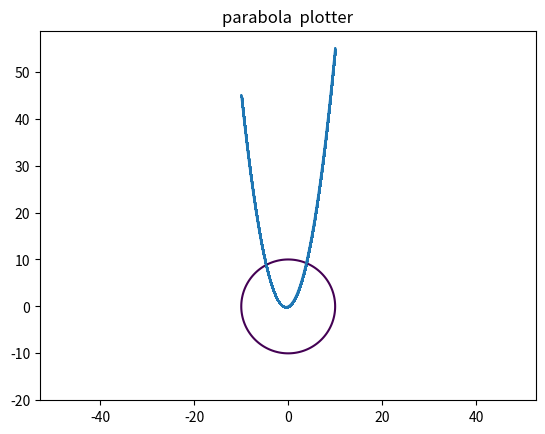

Reproduce this figure in Python.
import matplotlib
import matplotlib.pyplot as plt
import numpy as np



def circle (radius=10):
  x= np.arange(-2*radius,2*radius,0.1)

  y =np.arange(-2*radius,2*radius,0.1)
  X,Y = np.meshgrid(x,y)
  fxy = X**2 + Y**2
  plt.contour (X, Y, fxy, levels=[radius**2] )
  plt.axis('equal')

  def parabola_plotter(a=0.5, b=0.5, c=0, title='parabola  plotter'):
    x = np.arange(-10,10,0.0001)
    y = a*x**2 + b*x + c

    plt.plot(x, y, label='my parabola', marker='>', ms=0.1)
    plt.title(title)
  parabola_plotter()

  plt.show()
circle()


